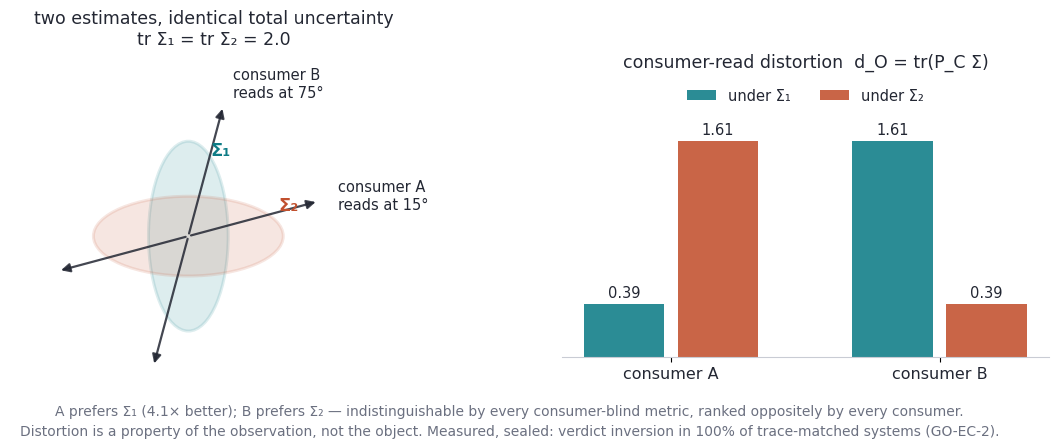

Python code for this plot: (Note: this script raises an exception after producing the figure.)
#!/usr/bin/env python3
"""The front-door figure: the consumer-relative flip.

Two posteriors with identical total uncertainty (tr S = 2.0) and two
consumers with different read directions (15 deg / 75 deg — the
canonical pair declared in campaign DR-2). Every number in the figure
is computed here, not drawn: d_O = g' S g = tr(P_C S) for the
rank-one read operator P_C = g g'.

Outputs assets/flip-light.svg and assets/flip-dark.svg (transparent
backgrounds; GitHub <picture> selects by viewer theme).

Reproduce:  python assets/make_flip_figure.py
"""

import numpy as np
import matplotlib
matplotlib.use("Agg")
import matplotlib.pyplot as plt
from matplotlib.patches import Ellipse, FancyArrowPatch

S1 = np.diag([0.3, 1.7])   # narrow along x, wide along y
S2 = np.diag([1.7, 0.3])   # the reverse; tr S1 = tr S2 = 2.0
ANGLES = {"A": 15.0, "B": 75.0}   # DR-2's canonical consumers


def g(deg):
    r = np.radians(deg)
    return np.array([np.cos(r), np.sin(r)])


D = {(c, i): float(g(a) @ S @ g(a))
     for c, a in ANGLES.items() for i, S in (("1", S1), ("2", S2))}

PALETTES = {
    "light": dict(ink="#232733", muted="#6b7080", s1="#0e7c86",
                  s2="#c1502e", grid="#c9ccd4"),
    "dark": dict(ink="#e8e6e1", muted="#9a9fae", s1="#53c8d2",
                 s2="#f09a6e", grid="#4a4f5c"),
}


def make(theme):
    p = PALETTES[theme]
    plt.rcParams.update({
        "svg.fonttype": "path", "font.family": "DejaVu Sans",
        "text.color": p["ink"], "axes.edgecolor": p["grid"],
    })
    fig = plt.figure(figsize=(11.6, 4.6))
    fig.patch.set_alpha(0.0)

    # ---- left panel: the object every classical metric sees ----
    ax = fig.add_axes([0.045, 0.13, 0.40, 0.72])
    ax.set_aspect("equal")
    ax.set_facecolor("none")
    for spine in ax.spines.values():
        spine.set_visible(False)
    ax.set_xticks([])
    ax.set_yticks([])
    for S, color, name in ((S1, p["s1"], "Σ₁"), (S2, p["s2"], "Σ₂")):
        w, h = 2 * np.sqrt(np.diag(S))  # 1-sigma ellipse
        ax.add_patch(Ellipse((0, 0), w, h, facecolor=color, alpha=0.14,
                             edgecolor=color, lw=2.2))
    ax.annotate("Σ₁", (0.30, 1.12), color=p["s1"], fontsize=13,
                fontweight="bold", ha="left")
    ax.annotate("Σ₂", (1.24, 0.36), color=p["s2"], fontsize=13,
                fontweight="bold", ha="left")
    for c, a in ANGLES.items():
        v = g(a) * 1.85
        for sgn in (1, -1):
            ax.add_patch(FancyArrowPatch((0, 0), tuple(sgn * v),
                         arrowstyle="-|>", mutation_scale=13,
                         lw=1.6, color=p["ink"], alpha=0.85))
        off = 1.12 if c == "A" else 1.16
        ax.annotate(f"consumer {c}\nreads at {a:.0f}°",
                    tuple(g(a) * 1.85 * off + np.array([0.06, 0.02])),
                    color=p["ink"], fontsize=10.5, ha="left",
                    va="center", linespacing=1.25)
    lim = 2.45
    ax.set_xlim(-lim, lim + 0.7)
    ax.set_ylim(-lim + 0.35, lim)
    ax.set_title("two estimates, identical total uncertainty\n"
                 "tr Σ₁ = tr Σ₂ = 2.0", fontsize=12.5, color=p["ink"],
                 pad=10)

    # ---- right panel: what each consumer actually experiences ----
    ax2 = fig.add_axes([0.545, 0.20, 0.42, 0.60])
    ax2.set_facecolor("none")
    for s in ("top", "right", "left"):
        ax2.spines[s].set_visible(False)
    ax2.spines["bottom"].set_color(p["grid"])
    x = np.array([0.0, 1.0])
    wbar = 0.30
    subs = {"1": "Σ₁", "2": "Σ₂"}
    for k, (i, color) in enumerate((("1", p["s1"]), ("2", p["s2"]))):
        vals = [D[("A", i)], D[("B", i)]]
        ax2.bar(x + (k - 0.5) * (wbar + 0.05), vals, wbar,
                color=color, alpha=0.88, label=f"under {subs[i]}")
        for xi, v in zip(x + (k - 0.5) * (wbar + 0.05), vals):
            ax2.annotate(f"{v:.2f}", (xi, v + 0.05), ha="center",
                         fontsize=10.5, color=p["ink"])
    ax2.set_xticks(x)
    ax2.set_xticklabels(["consumer A", "consumer B"], fontsize=11.5,
                        color=p["ink"])
    ax2.set_yticks([])
    ax2.set_ylim(0, 2.05)
    ax2.set_title("consumer-read distortion  d_O = tr(P_C Σ)",
                  fontsize=12.5, color=p["ink"], pad=10)
    leg = ax2.legend(frameon=False, fontsize=10.5, loc="upper center",
                     bbox_to_anchor=(0.5, 1.02), ncol=2)
    for t in leg.get_texts():
        t.set_color(p["ink"])
    rA = D[("A", "2")] / D[("A", "1")]
    fig.text(0.5, 0.030,
             f"A prefers Σ₁ ({rA:.1f}× better); B prefers Σ₂ — "
             "indistinguishable by every consumer-blind metric, ranked "
             "oppositely by every consumer.\nDistortion is a property of "
             "the observation, not the object. Measured, sealed: verdict "
             "inversion in 100% of trace-matched systems (GO-EC-2).",
             ha="center", fontsize=10, color=p["muted"], linespacing=1.5)
    out = f"assets/flip-{theme}.svg"
    fig.savefig(out, transparent=True)
    import os
    if os.environ.get("QA_PNG"):  # raster preview on a GitHub-like ground
        bg = "#ffffff" if theme == "light" else "#0d1117"
        fig.patch.set_alpha(1.0)
        fig.patch.set_facecolor(bg)
        fig.savefig(out.replace(".svg", "-qa.png"), dpi=110,
                    transparent=False, facecolor=bg)
    plt.close(fig)
    print("wrote", out)


if __name__ == "__main__":
    for c, a in ANGLES.items():
        print(f"consumer {c} ({a:.0f}deg): d(S1)={D[(c, '1')]:.3f} "
              f"d(S2)={D[(c, '2')]:.3f}")
    for theme in PALETTES:
        make(theme)
